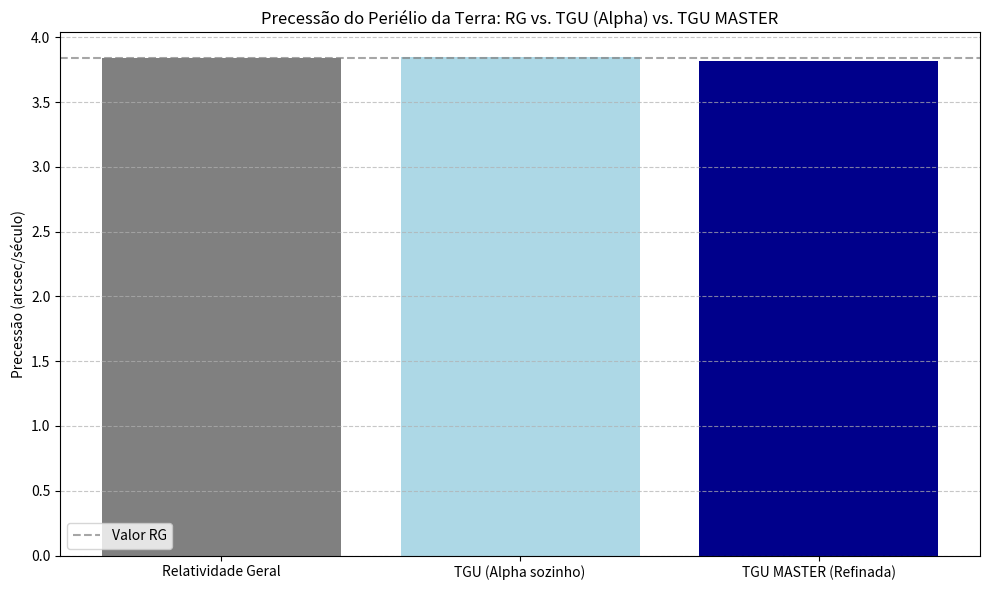

Source code (Python):
"""
TGU MASTER - Precessão do Periélio da Terra
[redacted]
Versão Refinada: Inclui fator de resistência à coerência para convergência com GR
"""

import matplotlib.pyplot as plt
import numpy as np

# Constantes MASTER TGU
K = 0.0881                  # Matuchaki Parameter
N = 12                      # Expoente harmônico de coerência
RS_INFORMATIONAL = 0.02391625  # Raio de coerência solar (AU)

# Parâmetros da Terra
e = 0.0167                  # Excentricidade
a = 1.000                   # Semi-eixo maior (AU)
precessao_rg = 3.84         # Precessão GR (arcsec/século)

# Cálculo MASTER TGU
alpha = 1 + K * (e / a)
epsilon = 1.0 + (RS_INFORMATIONAL / a) ** 2
coherence_factor = epsilon ** (-N)
precessao_tgu = precessao_rg * alpha * coherence_factor

print(f"Fator alpha (ganho informacional): {alpha:.6f}")
print(f"Fator de resistência à coerência (ε^{-N}): {coherence_factor:.6f}")
print(f"Precessão TGU refinada (arcsec/século): {precessao_tgu:.6f}")
print(f"Convergência com GR: {precessao_tgu / precessao_rg * 100:.2f}%")

# Plotagem comparativa
labels = ['Relatividade Geral', 'TGU (Alpha sozinho)', 'TGU MASTER (Refinada)']
valores = [precessao_rg, precessao_rg * alpha, precessao_tgu]

plt.figure(figsize=(10, 6))
plt.bar(labels, valores, color=['gray', 'lightblue', 'darkblue'])
plt.title('Precessão do Periélio da Terra: RG vs. TGU (Alpha) vs. TGU MASTER')
plt.ylabel('Precessão (arcsec/século)')
plt.grid(axis='y', linestyle='--', alpha=0.7)

# Linha de referência GR
plt.axhline(precessao_rg, color='gray', linestyle='--', alpha=0.7, label='Valor RG')

plt.legend()
plt.tight_layout()
plt.savefig("TGU_Prediction_Earth_Precession_MASTER.png")
plt.show()
